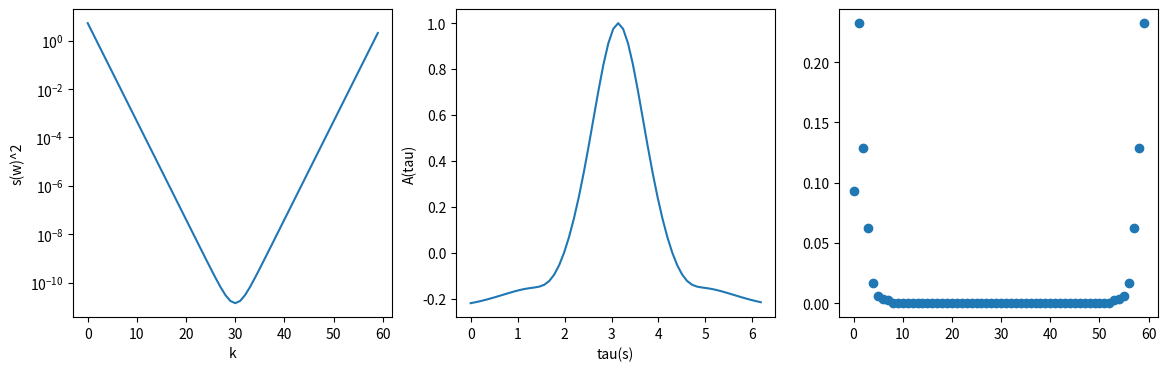

Recreate this plot in Python. (Note: this script raises an exception after producing the figure.)
import numpy  as np
import random as rnd
import matplotlib.pylab as plt

#modificado de: https://jakevdp.github.io/blog/2013/08/28/understanding-the-fft/
def fourier(x):
    x = np.asarray(x, dtype=float)
    N = x.shape[0]
    n = np.arange(N)
    k = n.reshape((N, 1))
    parte = np.exp(-2j * np.pi *k*n/ N)
    resultado= np.dot(parte, x)
    return resultado



#Modificado de: https://pybonacci.org/2012/09/29/transformada-de-fourier-discreta-en-python-con-scipy/
#https://matplotlib.org/3.1.1/api/_as_gen/matplotlib.pyplot.stem.html
#señal
n=60
T=2*np.pi
h=T/n
t=np.linspace(0, (n-1)*h, n)
y=1/(1-(0.9*np.sin(t)))
plt.figure(1, figsize=(14,4) )
plt.subplot(1,3,1)
valor=fourier(y)
long=len(valor)
l=np.linspace(0,long-1,long)
normalizar=np.abs(valor/long)

A=normalizar**2

plt.semilogy(l, A)
plt.xlabel('k')
plt.ylabel('s(w)^2')


#Autocorrelation
#Fuente: https://www.iteramos.com/pregunta/45406/como-puedo-utilizar-numpyse-correlacionan-para-hacer-de-autocorrelacion
def autocorr(x):
    prom=x-np.mean(x)
    cuadra=prom**2
    norma = np.sum(cuadra)
    result = np.correlate(prom, prom, 'same')/norma

    return result

autocorre=autocorr(y)

plt.subplot(1,3,2)
plt.plot(t,autocorre)
plt.xlabel('tau(s)')
plt.ylabel('A(tau)')


plt.subplot(1,3,3)
valor2=fourier(autocorre)
long2=len(valor2)
l2=np.linspace(0,long2-1,long2)
normalizar2=np.abs(valor2/long2)
plt.scatter(l2, normalizar2)
plt.stem(l2, normalizar2, use_line_collection=True)
plt.xlabel('k')
plt.ylabel('|s(w)^2/N|')

plt.savefig('potencias.png')


#Ruido
alpha=4
r=np.ones(n)
for i in range(n):
    r[i]*=np.random.random()
yrui=y+(alpha*((2*r)-1))

plt.figure(1, figsize=(14,4) )
plt.subplot(1,3,1)
plt.plot(t,yrui)
plt.xlabel('t')
plt.ylabel('y ruido')

plt.subplot(1,3,2)
valor3=fourier(yrui)
long3=len(valor3)
l3=np.linspace(0,long3-1,long3)
normalizar3=np.abs(valor3/long3)
plt.scatter(l3, normalizar3)
plt.stem(l3, normalizar3, use_line_collection=True)
plt.xlabel('k')
plt.ylabel('|s(w)^2/N| ruido')

A3=normalizar3**2
plt.subplot(1,3,3)
plt.semilogy(l3, A3)
plt.stem(l3,A3, use_line_collection=True )

plt.savefig('ruido.png')



#Autocorrelación ruido
autocorre2=autocorr(yrui)

plt.figure(1, figsize=(10,4))
plt.subplot(1,2,1)
plt.plot(l3,autocorre2)

plt.subplot(1,2,2)
valor4=fourier(autocorre2)
long4=len(valor4)
l4=np.linspace(0,long4-1,long4)
normalizar4=np.abs(valor4/long4)
plt.scatter(l4, normalizar4)
plt.stem(l4, normalizar4, use_line_collection=True)

plt.savefig('correlacion.png')


plt.figure(1, figsize=(10,4))
plt.subplot(1,2,1)
plt.semilogy(l3, A3)
plt.stem(l3,A3, use_line_collection=True )

plt.subplot(1,2,2)
plt.scatter(l4, normalizar4)
plt.stem(l4, normalizar4, use_line_collection=True)

plt.savefig('comparación.png')



#Ruido
#Ruido
alpha2=7.2
yrui2=y+(alpha2*((2*r)-1))

valor5=fourier(yrui2)
long5=len(valor5)
l5=np.linspace(0,long5-1,long5)
normalizar5=np.abs(valor5/long5)

plt.figure(1, figsize=(10,4))
plt.subplot(1,2,1)
A5=normalizar5**2
plt.semilogy(l5, A5)
plt.stem(l5,A5, use_line_collection=True )
plt.title('alpha=7.2')


autocorre5=autocorr(yrui2)

plt.subplot(1,2,2)
valor6=fourier(autocorre5)
long6=len(valor6)
l6=np.linspace(0,long6-1,long6)
normalizar6=np.abs(valor6/long6)
plt.scatter(l6, normalizar6)
plt.stem(l6, normalizar6, use_line_collection=True)
plt.title('alpha=7.2')

plt.savefig('alpha.png')